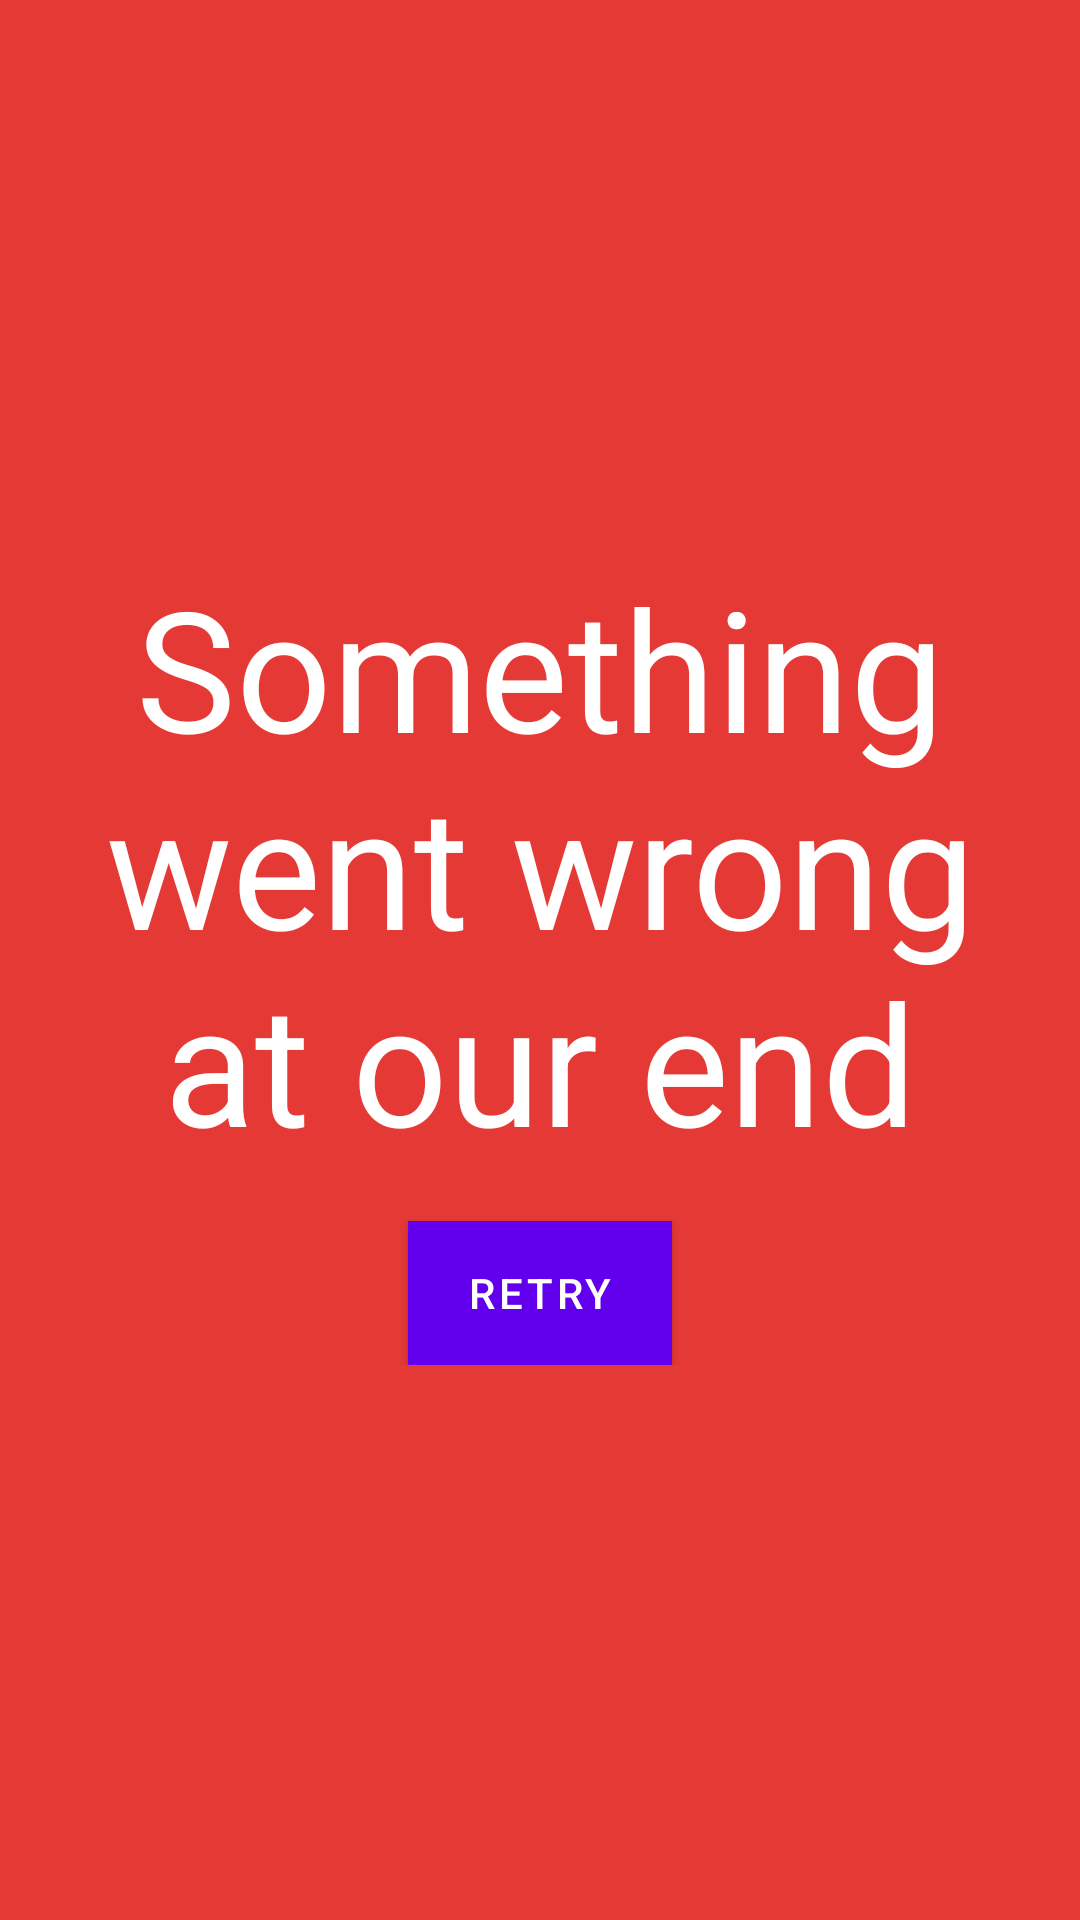

This screen was rendered from an Android layout file. Write that file and the resources it references.
<!-- AndroidManifest.xml: fallback theme Theme.MaterialComponents.DayNight.NoActionBar -->
<!-- res/layout/failure_layout.xml -->
<?xml version="1.0" encoding="utf-8"?>
<FrameLayout xmlns:android="http://schemas.android.com/apk/res/android"
        android:layout_width="match_parent"
        android:layout_height="match_parent"
        android:background="@color/failure_bg">

    <LinearLayout
            android:layout_width="match_parent"
            android:layout_height="wrap_content"
            android:layout_gravity="center"
            android:orientation="vertical">

        <TextView
                android:layout_width="match_parent"
                android:layout_height="wrap_content"
                android:layout_marginLeft="@dimen/default_16"
                android:layout_marginRight="16dp"
                android:text="@string/something_went_wrong"
                android:textAlignment="center"
                android:textColor="@color/white"

                android:textSize="@dimen/very_large_text_size" />

        <Button
                android:id="@+id/retry_btn"
                android:layout_width="wrap_content"
                android:layout_height="wrap_content"
                android:layout_gravity="center_horizontal"
                android:layout_marginTop="@dimen/default_16"
                android:background="@color/colorAccent"
                android:text="@string/retry"
                android:textColor="@color/white" />
    </LinearLayout>

</FrameLayout>
<!-- resources referenced by this layout -->
<resources>
  <color name="colorAccent">#000000</color>
  <color name="failure_bg">#e53935</color>
  <color name="white">#ffffff</color>
  <dimen name="default_16">16dp</dimen>
  <dimen name="very_large_text_size">56sp</dimen>
  <string name="retry">Retry</string>
  <string name="something_went_wrong">Something went wrong at our end</string>
</resources>
